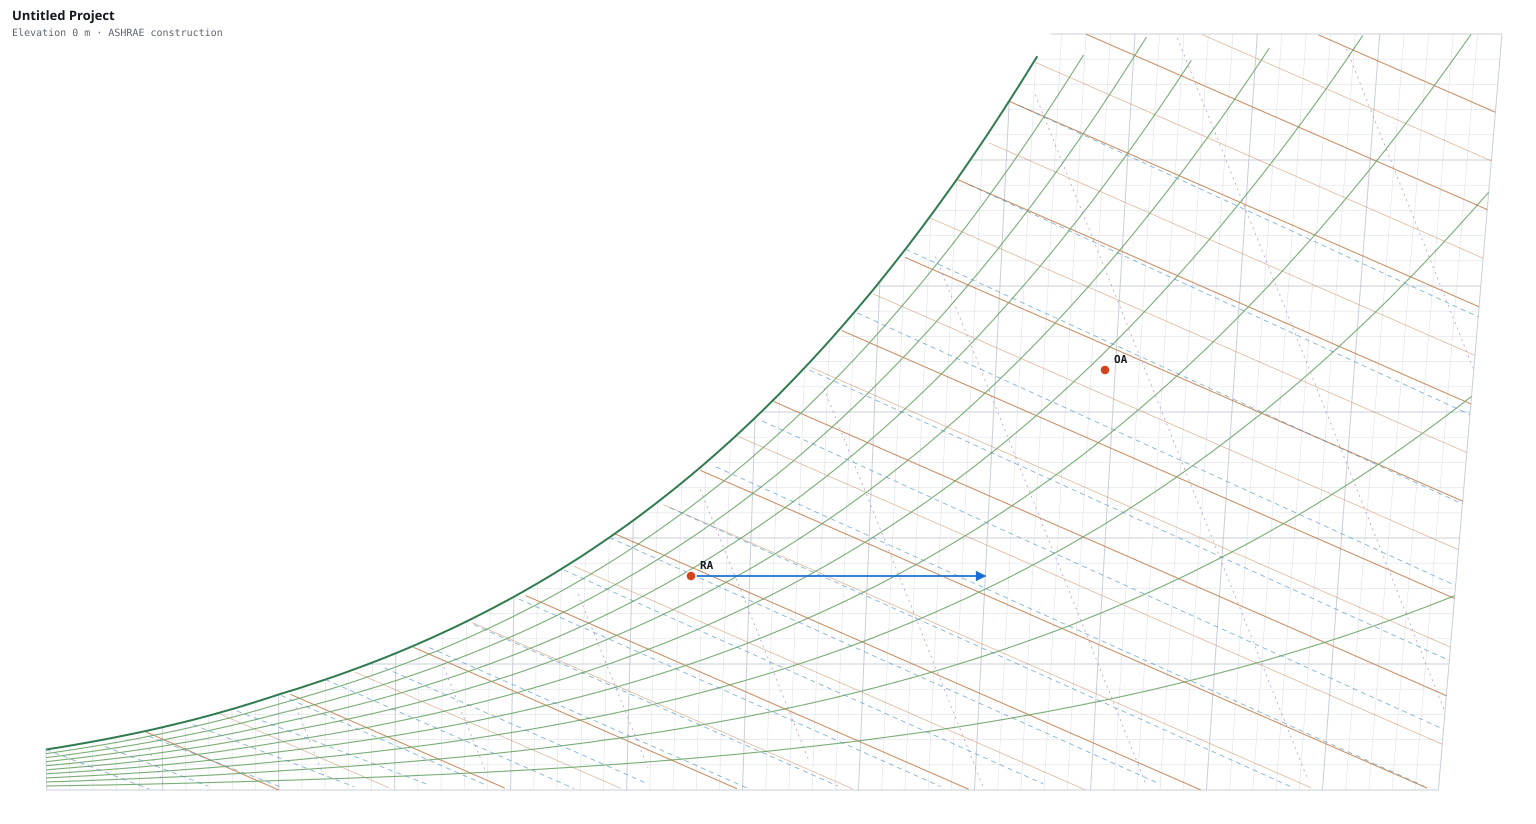

Data behind this chart, as committed beside it:
Point, Dry-bulb temperature (°C), Wet-bulb temperature (thermodynamic) (°C…, Dew point (°C), Humidity ratio (kg/kg), Humidity ratio (gr/lb), Relative humidity (%), Degree of saturation (%), Enthalpy (kJ/kg), Specific volume (dry-air basis) (m³/kg), Moist-air density (reference only) (kg/m…, Vapour pressure (kPa), Barometric pressure (kPa)
OA, 34.57, 25.34, 21.93, 0.01667, 116.7, 47.89, 46.49, 77.52, 0.8948, 1.136, 2.632, 101.3
RA, 17.51, 13.94, 11.52, 0.008492, 59.4, 67.92, 67.48, 39.11, 0.8343, 1.209, 1.358, 101.3
